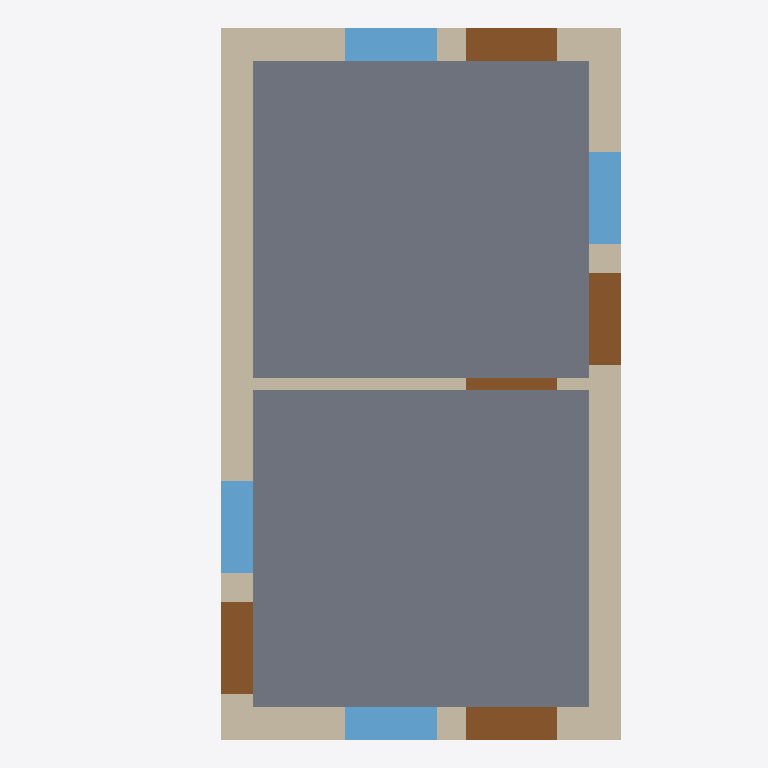
Plan cut of the same IFC building model at storey 'Storey 0.0' (level 0.00 m, cut at 1.40 m), seen from above with north up, elements coloured by IFC class: 5 walls (beige), 5 doors (brown), 4 windows (light blue), 1 slab (grey). Cut surfaces are drawn darker.
Extent 5.8 m × 7.7 m × 7.3 m (x, y, z). Storeys (3): Storey 0.0 at 0.00 m; Storey 3.3 at 3.30 m; Storey 6.3 at 6.30 m. Elements (32): 9 IfcDoor, 9 IfcWallStandardCase, 7 IfcSlab, 7 IfcWindow.

HEADER;
FILE_DESCRIPTION(('ViewDefinition [CoordinationView]'),'2;1');
FILE_NAME('test_energieausweis_abstractBIM.ifc (Edited by Simplebim 8.2 SR1 - Not For Resale)','2020-10-09T09:03:13',(''),(''),'AbstractBIMNormalizer_dev7a5aec55-buiild185','AbstractBIMNormalizer_dev7a5aec55-buiild185','');
FILE_SCHEMA(('IFC2X3'));
ENDSEC;
DATA;
#178=IFCPROJECT('0UMSn_N1DCjwH_WnwjUFoF',#8,'1',$,$,$,$,(#20,#179),#853);
#182=IFCSITE('13CVWa2WuHwuyg0aAi40u6',#8,'Default Site',$,'',#709,$,$,.ELEMENT.,$,$,$,$,$);
#7=IFCBUILDING('13CW3u2WuHwuyg0aAi40u6',#8,'Default Building',$,'',#711,$,$,.ELEMENT.,$,$,$);
#13=IFCBUILDINGSTOREY('13CWqe2WuHwuyg0aAi40u6',#8,'Storey 0.0',$,'',#713,$,$,.ELEMENT.,0.0);
#14=IFCBUILDINGSTOREY('13GLtm2WuHwuyg0aAi40u6',#8,'Storey 3.3',$,'',#781,$,$,.ELEMENT.,3.3);
#15=IFCBUILDINGSTOREY('13I_Cu2WuHwuyg0aAi40u6',#8,'Storey 6.3',$,'',#848,$,$,.ELEMENT.,6.3);
#183=IFCSLAB('13DhF82WuHwuyg0aAi40u6',#8,'Base Plate',$,'',#778,#184,$,.BASESLAB.);
#381=IFCWALLSTANDARDCASE('13DGRW2WuHwuyg0aAi40u6',#8,'Wall Exterior',$,'',#752,#382,$);
#405=IFCWALLSTANDARDCASE('13DbLA2WuHwuyg0aAi40u6',#8,'Wall Exterior',$,'',#765,#406,$);
#330=IFCWALLSTANDARDCASE('13CsR82WuHwuyg0aAi40u6',#8,'Wall Exterior',$,'',#728,#331,$);
#356=IFCWALLSTANDARDCASE('13Cxlc2WuHwuyg0aAi40u6',#8,'Wall Exterior',$,'',#741,#357,$);
#518=IFCWINDOW('13FCou2WuHwuyg0aAi40u6',#8,'Window Exterior',$,'',#739,#519,$,$,$);
#524=IFCWINDOW('13FDgW2WuHwuyg0aAi40u6',#8,'Window Exterior',$,'',#750,#525,$,$,$);
#16=IFCDOOR('13F8mS2WuHwuyg0aAi40u6',#8,'Door Exterior',$,'',#734,#17,$,$,$);
#50=IFCDOOR('13F9S22WuHwuyg0aAi40u6',#8,'Door Exterior',$,'',#746,#51,$,$,$);
#64=IFCDOOR('13FADk2WuHwuyg0aAi40u6',#8,'Door Exterior',$,'',#771,#65,$,$,$);
#78=IFCDOOR('13FB4G2WuHwuyg0aAi40u6',#8,'Door Exterior',$,'',#758,#79,$,$,$);
#530=IFCWINDOW('13FEPs2WuHwuyg0aAi40u6',#8,'Window Exterior',$,'',#776,#531,$,$,$);
#536=IFCWINDOW('13Fyig2WuHwuyg0aAi40u6',#8,'Window Exterior',$,'',#763,#537,$,$,$);
#313=IFCWALLSTANDARDCASE('13CbIk2WuHwuyg0aAi40u6',#8,'Wall Interior',$,'',#719,#314,$);
#92=IFCDOOR('13FByg2WuHwuyg0aAi40u6',#8,'Door Interior',$,'',#726,#93,$,$,$);
ENDSEC;